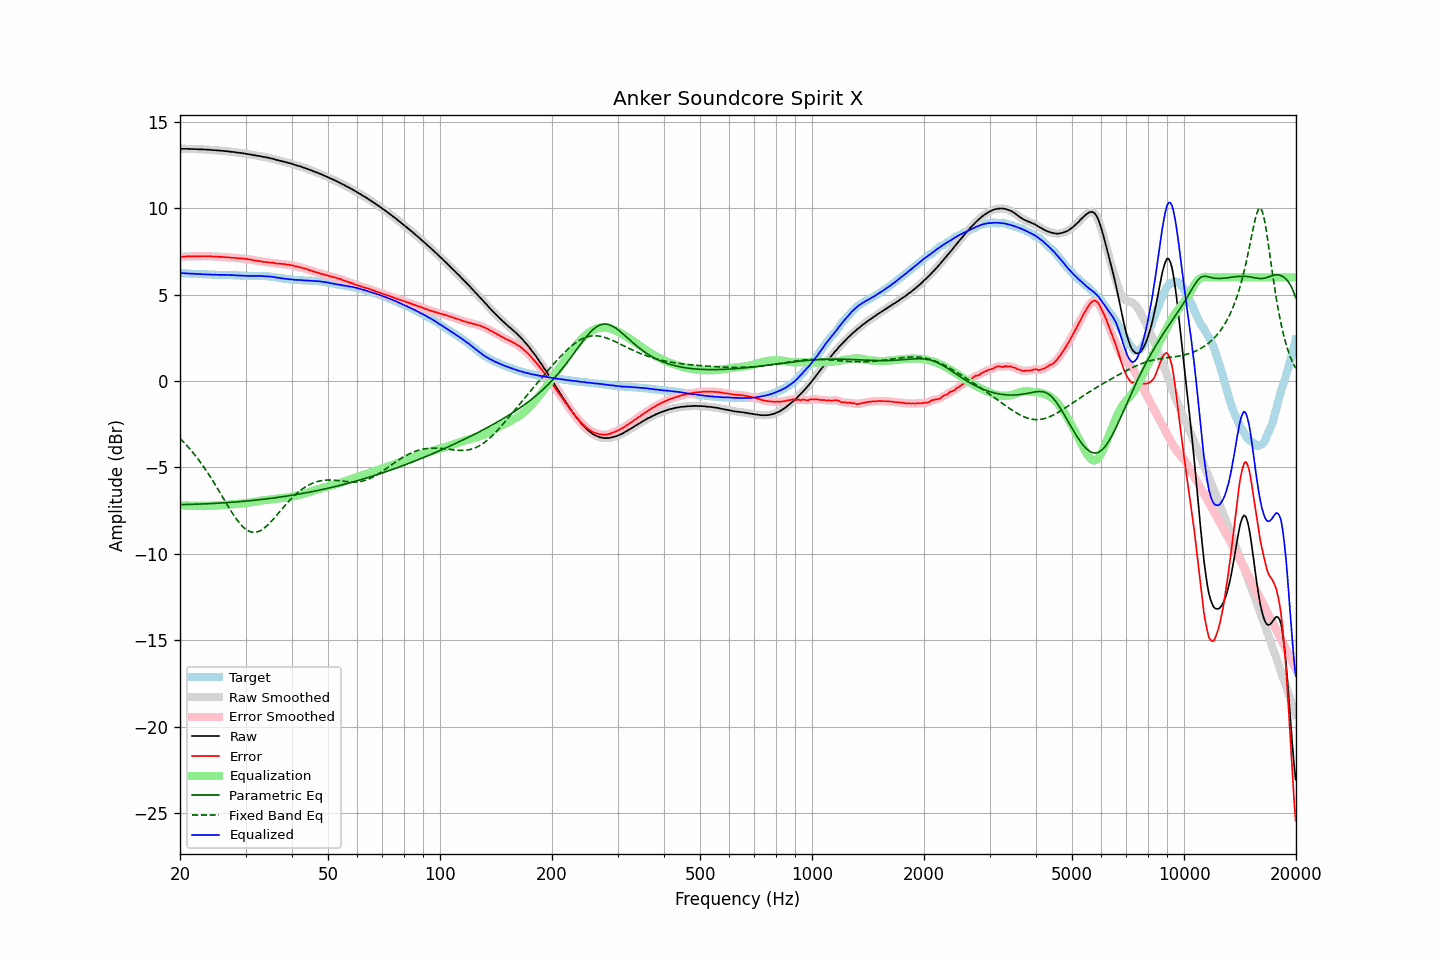

Source data for this figure (header and first rows):
frequency, raw, error, smoothed, error_smoothed, equalization, parametric_eq, fixed_band_eq, equalized_raw, equalized_smoothed, target
20.00, 13.44, 7.19, 13.44, 7.19, -7.19, -7.15, -3.32, 6.25, 6.25, 6.25
20.20, 13.44, 7.19, 13.44, 7.19, -7.20, -7.15, -3.41, 6.25, 6.25, 6.25
20.40, 13.44, 7.20, 13.44, 7.20, -7.20, -7.15, -3.51, 6.24, 6.24, 6.24
20.61, 13.44, 7.20, 13.44, 7.20, -7.20, -7.15, -3.61, 6.24, 6.24, 6.24
20.81, 13.44, 7.21, 13.44, 7.21, -7.21, -7.15, -3.71, 6.23, 6.23, 6.23
21.02, 13.44, 7.21, 13.44, 7.21, -7.21, -7.14, -3.81, 6.23, 6.23, 6.23
21.23, 13.43, 7.21, 13.44, 7.22, -7.21, -7.14, -3.91, 6.22, 6.22, 6.22
21.44, 13.43, 7.21, 13.43, 7.22, -7.22, -7.14, -4.02, 6.21, 6.21, 6.22
21.66, 13.43, 7.22, 13.43, 7.22, -7.22, -7.14, -4.13, 6.21, 6.21, 6.21
21.87, 13.42, 7.21, 13.43, 7.22, -7.22, -7.13, -4.25, 6.20, 6.21, 6.21
22.09, 13.42, 7.22, 13.42, 7.22, -7.22, -7.13, -4.37, 6.20, 6.20, 6.20
22.31, 13.42, 7.23, 13.42, 7.22, -7.22, -7.13, -4.49, 6.20, 6.19, 6.20
22.54, 13.41, 7.22, 13.42, 7.22, -7.22, -7.12, -4.61, 6.19, 6.19, 6.20
22.76, 13.41, 7.23, 13.41, 7.22, -7.23, -7.12, -4.74, 6.19, 6.19, 6.19
22.99, 13.41, 7.23, 13.41, 7.23, -7.23, -7.12, -4.87, 6.19, 6.18, 6.18
23.22, 13.40, 7.23, 13.40, 7.23, -7.23, -7.11, -5.00, 6.18, 6.18, 6.17
23.45, 13.40, 7.23, 13.40, 7.23, -7.22, -7.11, -5.14, 6.18, 6.17, 6.17
23.69, 13.39, 7.22, 13.39, 7.23, -7.22, -7.10, -5.28, 6.17, 6.17, 6.17
23.92, 13.39, 7.23, 13.39, 7.22, -7.22, -7.10, -5.42, 6.17, 6.17, 6.16
24.16, 13.38, 7.22, 13.38, 7.22, -7.22, -7.09, -5.57, 6.16, 6.16, 6.16
24.40, 13.37, 7.21, 13.37, 7.21, -7.21, -7.09, -5.71, 6.16, 6.16, 6.16
24.65, 13.36, 7.20, 13.36, 7.21, -7.21, -7.09, -5.86, 6.15, 6.15, 6.16
24.89, 13.36, 7.21, 13.36, 7.21, -7.20, -7.08, -6.02, 6.16, 6.15, 6.15
25.14, 13.35, 7.20, 13.35, 7.20, -7.20, -7.07, -6.17, 6.15, 6.15, 6.15
25.39, 13.34, 7.19, 13.34, 7.20, -7.19, -7.07, -6.33, 6.15, 6.15, 6.15
25.65, 13.33, 7.18, 13.33, 7.19, -7.19, -7.06, -6.48, 6.14, 6.15, 6.15
25.91, 13.33, 7.19, 13.33, 7.18, -7.18, -7.06, -6.64, 6.15, 6.14, 6.15
26.16, 13.32, 7.18, 13.32, 7.18, -7.18, -7.05, -6.80, 6.14, 6.14, 6.15
26.43, 13.31, 7.17, 13.31, 7.17, -7.17, -7.05, -6.95, 6.14, 6.14, 6.14
26.69, 13.30, 7.17, 13.30, 7.17, -7.16, -7.04, -7.11, 6.14, 6.14, 6.13
26.96, 13.29, 7.16, 13.29, 7.16, -7.16, -7.03, -7.26, 6.14, 6.13, 6.13
27.23, 13.28, 7.15, 13.28, 7.15, -7.15, -7.03, -7.42, 6.13, 6.13, 6.13
27.50, 13.26, 7.13, 13.27, 7.14, -7.14, -7.02, -7.56, 6.12, 6.13, 6.13
27.77, 13.26, 7.13, 13.26, 7.13, -7.13, -7.01, -7.71, 6.13, 6.12, 6.13
28.05, 13.25, 7.13, 13.25, 7.12, -7.13, -7.01, -7.85, 6.12, 6.12, 6.12
28.33, 13.23, 7.11, 13.24, 7.12, -7.12, -7.00, -7.98, 6.11, 6.12, 6.12
28.62, 13.22, 7.11, 13.22, 7.11, -7.11, -6.99, -8.10, 6.11, 6.11, 6.12
28.90, 13.21, 7.11, 13.21, 7.10, -7.10, -6.98, -8.22, 6.11, 6.11, 6.10
29.19, 13.20, 7.10, 13.20, 7.10, -7.10, -6.97, -8.33, 6.11, 6.10, 6.10
29.48, 13.18, 7.08, 13.18, 7.09, -7.09, -6.97, -8.42, 6.09, 6.10, 6.10
29.78, 13.17, 7.08, 13.17, 7.08, -7.08, -6.96, -8.51, 6.09, 6.09, 6.09
30.08, 13.15, 7.06, 13.15, 7.07, -7.07, -6.95, -8.59, 6.09, 6.09, 6.09
30.38, 13.14, 7.06, 13.14, 7.05, -7.05, -6.94, -8.65, 6.09, 6.09, 6.09
30.68, 13.12, 7.04, 13.12, 7.04, -7.04, -6.93, -8.70, 6.08, 6.09, 6.08
30.99, 13.11, 7.03, 13.11, 7.03, -7.02, -6.92, -8.73, 6.09, 6.08, 6.08
31.30, 13.09, 7.01, 13.09, 7.01, -7.01, -6.91, -8.75, 6.08, 6.08, 6.08
31.61, 13.07, 6.98, 13.07, 6.99, -6.99, -6.90, -8.76, 6.08, 6.08, 6.09
31.93, 13.06, 6.97, 13.06, 6.97, -6.98, -6.89, -8.75, 6.09, 6.08, 6.09
32.24, 13.04, 6.96, 13.04, 6.96, -6.96, -6.88, -8.73, 6.08, 6.08, 6.08
32.57, 13.03, 6.95, 13.03, 6.95, -6.94, -6.87, -8.70, 6.09, 6.09, 6.08
32.89, 13.01, 6.93, 13.01, 6.93, -6.93, -6.86, -8.66, 6.08, 6.08, 6.08
33.22, 12.99, 6.91, 12.99, 6.91, -6.92, -6.85, -8.61, 6.08, 6.08, 6.08
33.55, 12.97, 6.90, 12.97, 6.90, -6.90, -6.84, -8.54, 6.07, 6.07, 6.08
33.89, 12.96, 6.89, 12.96, 6.89, -6.89, -6.83, -8.47, 6.07, 6.07, 6.07
34.23, 12.94, 6.88, 12.94, 6.88, -6.88, -6.82, -8.39, 6.06, 6.06, 6.06
34.57, 12.92, 6.86, 12.92, 6.87, -6.87, -6.81, -8.30, 6.05, 6.06, 6.06
34.92, 12.90, 6.86, 12.90, 6.86, -6.86, -6.80, -8.20, 6.05, 6.05, 6.04
35.27, 12.88, 6.85, 12.88, 6.85, -6.84, -6.78, -8.10, 6.04, 6.04, 6.03
35.62, 12.86, 6.84, 12.86, 6.84, -6.83, -6.77, -8.00, 6.03, 6.02, 6.02
35.97, 12.83, 6.82, 12.83, 6.82, -6.82, -6.76, -7.89, 6.01, 6.01, 6.01
... 635 more rows
